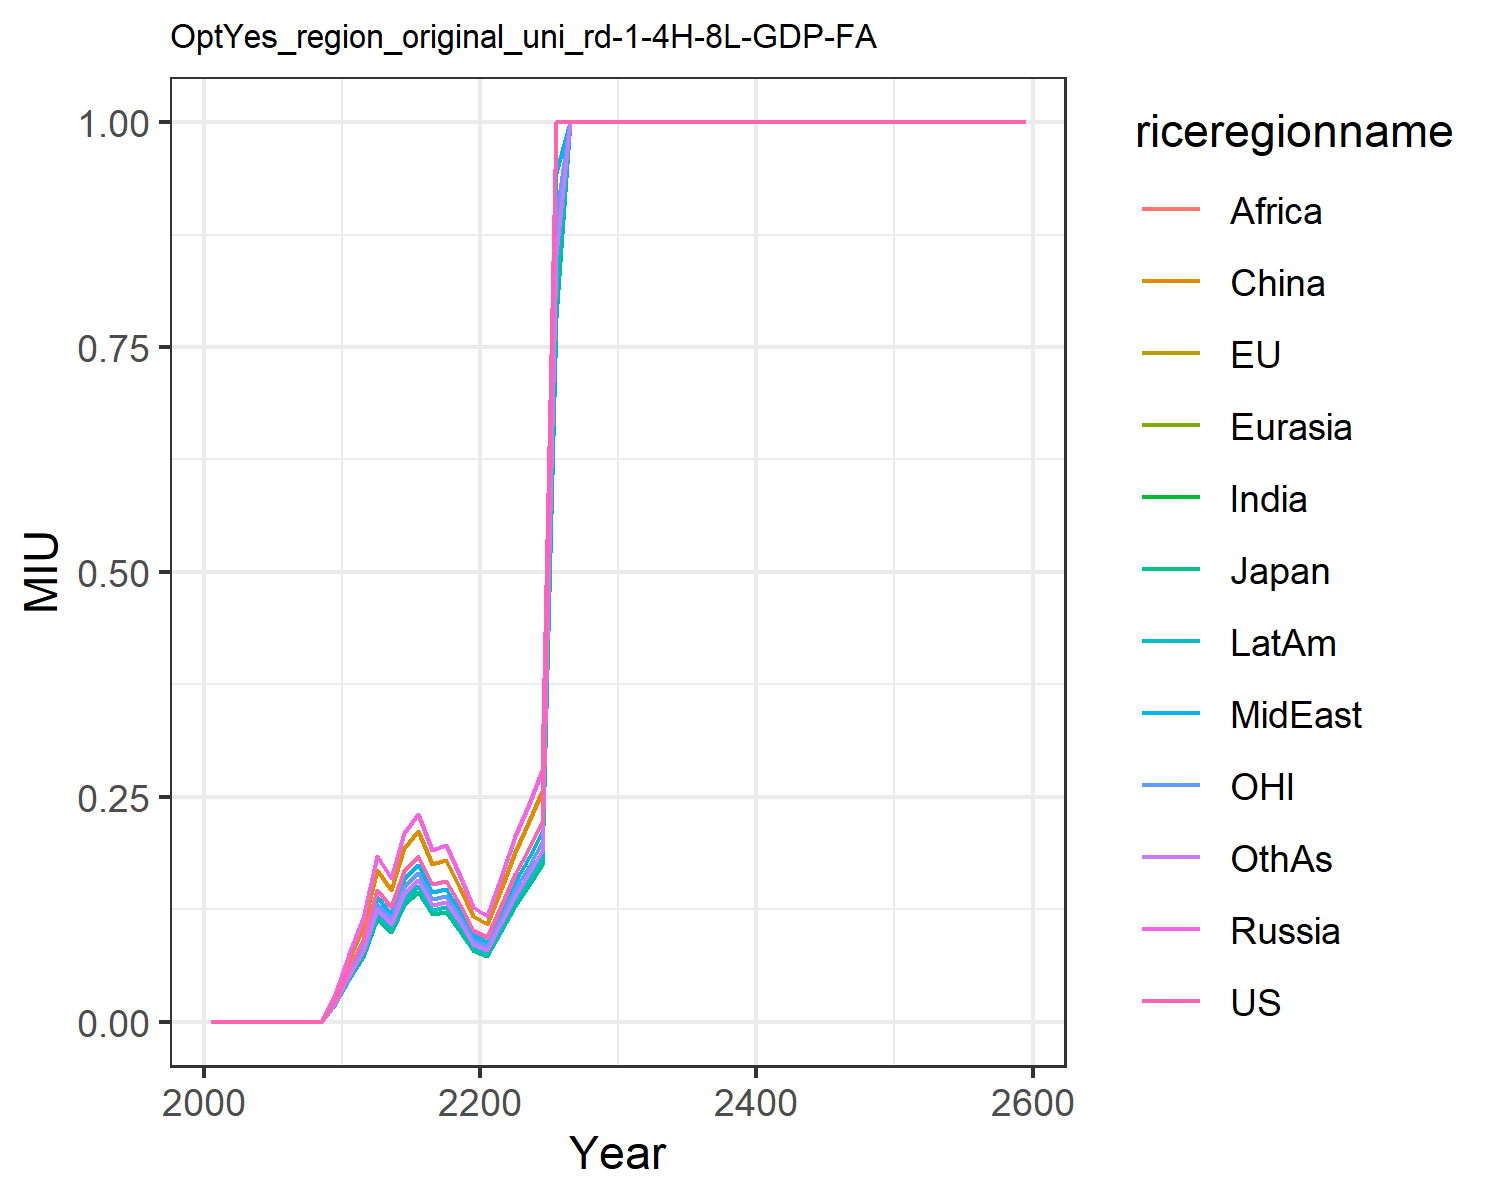

Source data for this figure (header and first rows):
0.0, 0.0, 0.0, 0.0, 0.0, 0.0, 0.0, 0.0, 0.0, 0.0, 0.0, 0.0
0.0, 0.0, 0.0, 0.0, 0.0, 0.0, 0.0, 0.0, 0.0, 0.0, 0.0, 0.0
0.0, 0.0, 0.0, 0.0, 0.0, 0.0, 0.0, 0.0, 0.0, 0.0, 0.0, 0.0
0.0, 0.0, 0.0, 0.0, 0.0, 0.0, 0.0, 0.0, 0.0, 0.0, 0.0, 0.0
0.0, 0.0, 0.0, 0.0, 0.0, 0.0, 0.0, 0.0, 0.0, 0.0, 0.0, 0.0
0.0, 0.0, 0.0, 0.0, 0.0, 0.0, 0.0, 0.0, 0.0, 0.0, 0.0, 0.0
0.0, 0.0, 0.0, 0.0, 0.0, 0.0, 0.0, 0.0, 0.0, 0.0, 0.0, 0.0
0.0, 0.0, 0.0, 0.0, 0.0, 0.0, 0.0, 0.0, 0.0, 0.0, 0.0, 0.0
0.0, 0.0, 0.0, 0.0, 0.0, 0.0, 0.0, 0.0, 0.0, 0.0, 0.0, 0.0
0.02504, 0.01959, 0.01959, 0.03137, 0.03137, 0.02879, 0.0224, 0.02362, 0.0224, 0.02041, 0.0224, 0.02134
0.06026, 0.04714, 0.04714, 0.07548, 0.07548, 0.06929, 0.0539, 0.05683, 0.0539, 0.04912, 0.0539, 0.05136
0.09223, 0.07216, 0.07216, 0.1155, 0.1155, 0.1061, 0.0825, 0.08699, 0.0825, 0.07519, 0.0825, 0.07861
0.1468, 0.1148, 0.1148, 0.1839, 0.1839, 0.1688, 0.1313, 0.1384, 0.1313, 0.1197, 0.1313, 0.1251
0.1274, 0.09968, 0.09968, 0.1596, 0.1596, 0.1465, 0.114, 0.1202, 0.114, 0.1039, 0.114, 0.1086
0.1679, 0.1313, 0.1313, 0.2103, 0.2103, 0.193, 0.1501, 0.1583, 0.1501, 0.1368, 0.1501, 0.1431
0.1846, 0.1444, 0.1444, 0.2313, 0.2313, 0.2123, 0.1651, 0.1741, 0.1651, 0.1505, 0.1651, 0.1573
0.1525, 0.1193, 0.1193, 0.1911, 0.1911, 0.1754, 0.1365, 0.1439, 0.1365, 0.1244, 0.1365, 0.13
0.1566, 0.1225, 0.1225, 0.1961, 0.1961, 0.18, 0.14, 0.1477, 0.14, 0.1276, 0.14, 0.1334
0.1296, 0.1014, 0.1014, 0.1623, 0.1623, 0.149, 0.1159, 0.1222, 0.1159, 0.1056, 0.1159, 0.1104
0.1019, 0.07971, 0.07971, 0.1276, 0.1276, 0.1172, 0.09114, 0.0961, 0.09114, 0.08306, 0.09114, 0.08684
0.09402, 0.07356, 0.07356, 0.1178, 0.1178, 0.1081, 0.08411, 0.08868, 0.08411, 0.07665, 0.08411, 0.08014
0.1284, 0.1005, 0.1005, 0.1609, 0.1609, 0.1477, 0.1149, 0.1211, 0.1149, 0.1047, 0.1149, 0.1095
0.1646, 0.1287, 0.1287, 0.2061, 0.2061, 0.1892, 0.1472, 0.1552, 0.1472, 0.1342, 0.1472, 0.1403
0.1936, 0.1515, 0.1515, 0.2426, 0.2426, 0.2227, 0.1732, 0.1826, 0.1732, 0.1579, 0.1732, 0.165
0.223, 0.1745, 0.1745, 0.2794, 0.2794, 0.2565, 0.1995, 0.2104, 0.1995, 0.1818, 0.1995, 0.1901
1.0, 0.7823, 0.7823, 1.0, 1.0, 1.0, 0.8945, 0.9431, 0.8945, 0.8152, 0.8945, 0.8523
1.0, 1, 1, 1.0, 1.0, 1.0, 1.0, 1.0, 1.0, 1.0, 1.0, 1.0
1.0, 1, 1, 1.0, 1.0, 1.0, 1.0, 1.0, 1.0, 1.0, 1.0, 1.0
1.0, 1, 1, 1.0, 1.0, 1.0, 1.0, 1.0, 1.0, 1.0, 1.0, 1.0
1.0, 1, 1, 1.0, 1.0, 1.0, 1.0, 1.0, 1.0, 1.0, 1.0, 1.0
1.0, 1, 1, 1.0, 1.0, 1.0, 1.0, 1.0, 1.0, 1.0, 1.0, 1.0
1.0, 1, 1, 1.0, 1.0, 1.0, 1.0, 1.0, 1.0, 1.0, 1.0, 1.0
1.0, 1, 1, 1.0, 1.0, 1.0, 1.0, 1.0, 1.0, 1.0, 1.0, 1.0
1.0, 1, 1, 1.0, 1.0, 1.0, 1.0, 1.0, 1.0, 1.0, 1.0, 1.0
1.0, 1, 1, 1.0, 1.0, 1.0, 1.0, 1.0, 1.0, 1.0, 1.0, 1.0
1.0, 1, 1, 1.0, 1.0, 1.0, 1.0, 1.0, 1.0, 1.0, 1.0, 1.0
1.0, 1, 1, 1.0, 1.0, 1.0, 1.0, 1.0, 1.0, 1.0, 1.0, 1.0
1.0, 1, 1, 1.0, 1.0, 1.0, 1.0, 1.0, 1.0, 1.0, 1.0, 1.0
1.0, 1, 1, 1.0, 1.0, 1.0, 1.0, 1.0, 1.0, 1.0, 1.0, 1.0
1.0, 1, 1, 1.0, 1.0, 1.0, 1.0, 1.0, 1.0, 1.0, 1.0, 1.0
1.0, 1, 1, 1.0, 1.0, 1.0, 1.0, 1.0, 1.0, 1.0, 1.0, 1.0
1.0, 1.0, 1.0, 1.0, 1.0, 1.0, 1.0, 1.0, 1.0, 1.0, 1.0, 1.0
1.0, 1.0, 1.0, 1.0, 1.0, 1.0, 1.0, 1.0, 1.0, 1.0, 1.0, 1.0
1.0, 1.0, 1.0, 1.0, 1.0, 1.0, 1.0, 1.0, 1.0, 1.0, 1.0, 1.0
1.0, 1.0, 1.0, 1.0, 1.0, 1.0, 1.0, 1.0, 1.0, 1.0, 1.0, 1.0
1.0, 1.0, 1.0, 1.0, 1.0, 1.0, 1.0, 1.0, 1.0, 1.0, 1.0, 1.0
1.0, 1.0, 1.0, 1.0, 1.0, 1.0, 1.0, 1.0, 1.0, 1.0, 1.0, 1.0
1.0, 1.0, 1.0, 1.0, 1.0, 1.0, 1.0, 1.0, 1.0, 1.0, 1.0, 1.0
1.0, 1.0, 1.0, 1.0, 1.0, 1.0, 1.0, 1.0, 1.0, 1.0, 1.0, 1.0
1.0, 1.0, 1.0, 1.0, 1.0, 1.0, 1.0, 1.0, 1.0, 1.0, 1.0, 1.0
1.0, 1.0, 1.0, 1.0, 1.0, 1.0, 1.0, 1.0, 1.0, 1.0, 1.0, 1.0
1.0, 1.0, 1.0, 1.0, 1.0, 1.0, 1.0, 1.0, 1.0, 1.0, 1.0, 1.0
1.0, 1.0, 1.0, 1.0, 1.0, 1.0, 1.0, 1.0, 1.0, 1.0, 1.0, 1.0
1.0, 1.0, 1.0, 1.0, 1.0, 1.0, 1.0, 1.0, 1.0, 1.0, 1.0, 1.0
1.0, 1.0, 1.0, 1.0, 1.0, 1.0, 1.0, 1.0, 1.0, 1.0, 1.0, 1.0
1.0, 1.0, 1.0, 1.0, 1.0, 1.0, 1.0, 1.0, 1.0, 1.0, 1.0, 1.0
1.0, 1.0, 1.0, 1.0, 1.0, 1.0, 1.0, 1.0, 1.0, 1.0, 1.0, 1.0
1.0, 1.0, 1.0, 1.0, 1.0, 1.0, 1.0, 1.0, 1.0, 1.0, 1.0, 1.0
1.0, 1.0, 1.0, 1.0, 1.0, 1.0, 1.0, 1.0, 1.0, 1.0, 1.0, 1.0
1.0, 1.0, 1.0, 1.0, 1.0, 1.0, 1.0, 1.0, 1.0, 1.0, 1.0, 1.0
